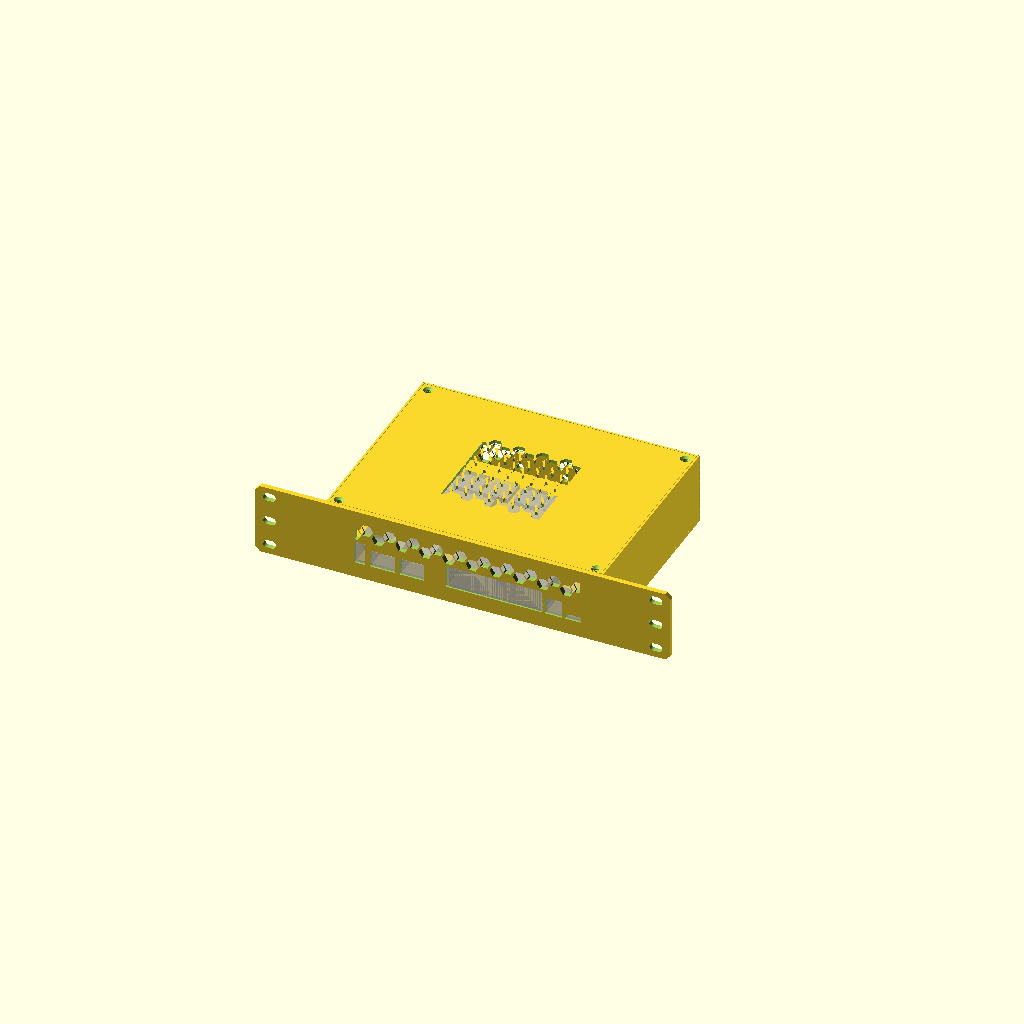
Cell 1 — every parameter at its default value.
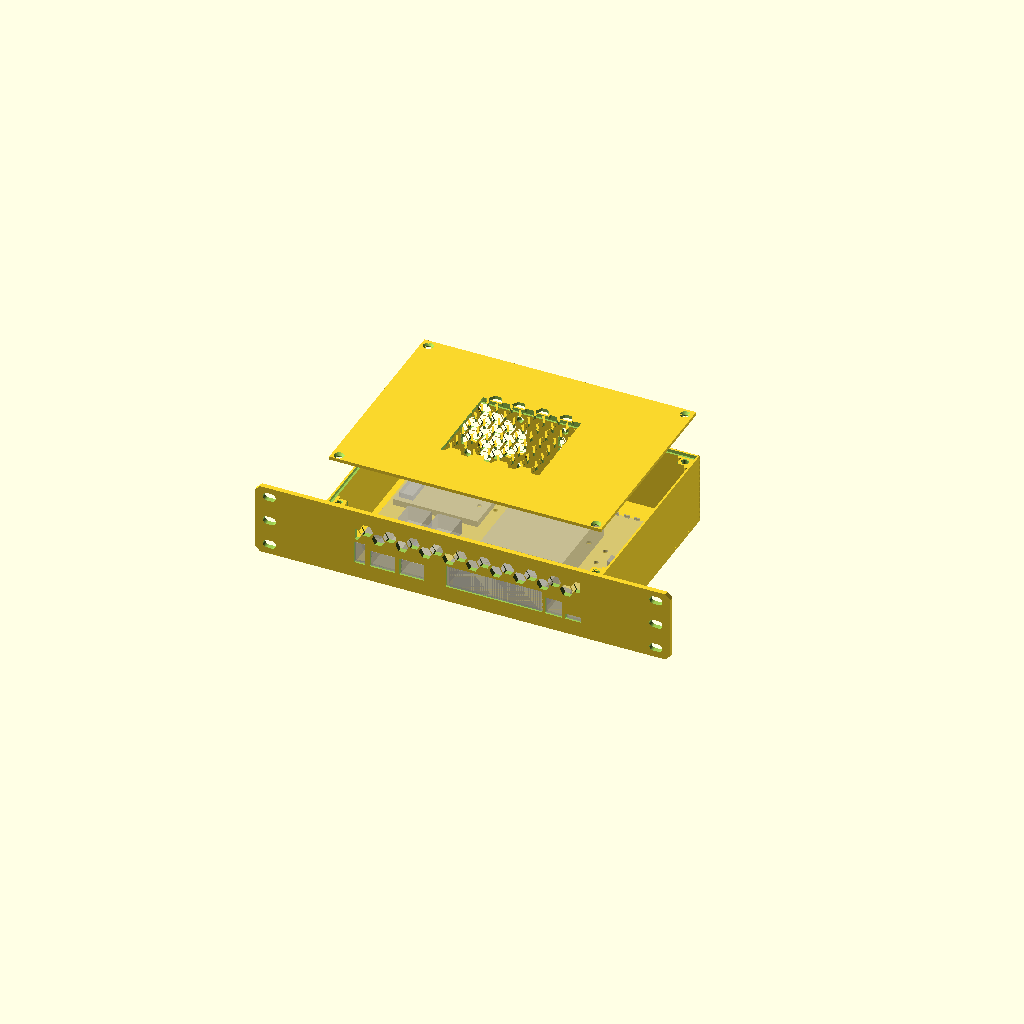
Cell 2 — explode set to 1, the other parameters unchanged.
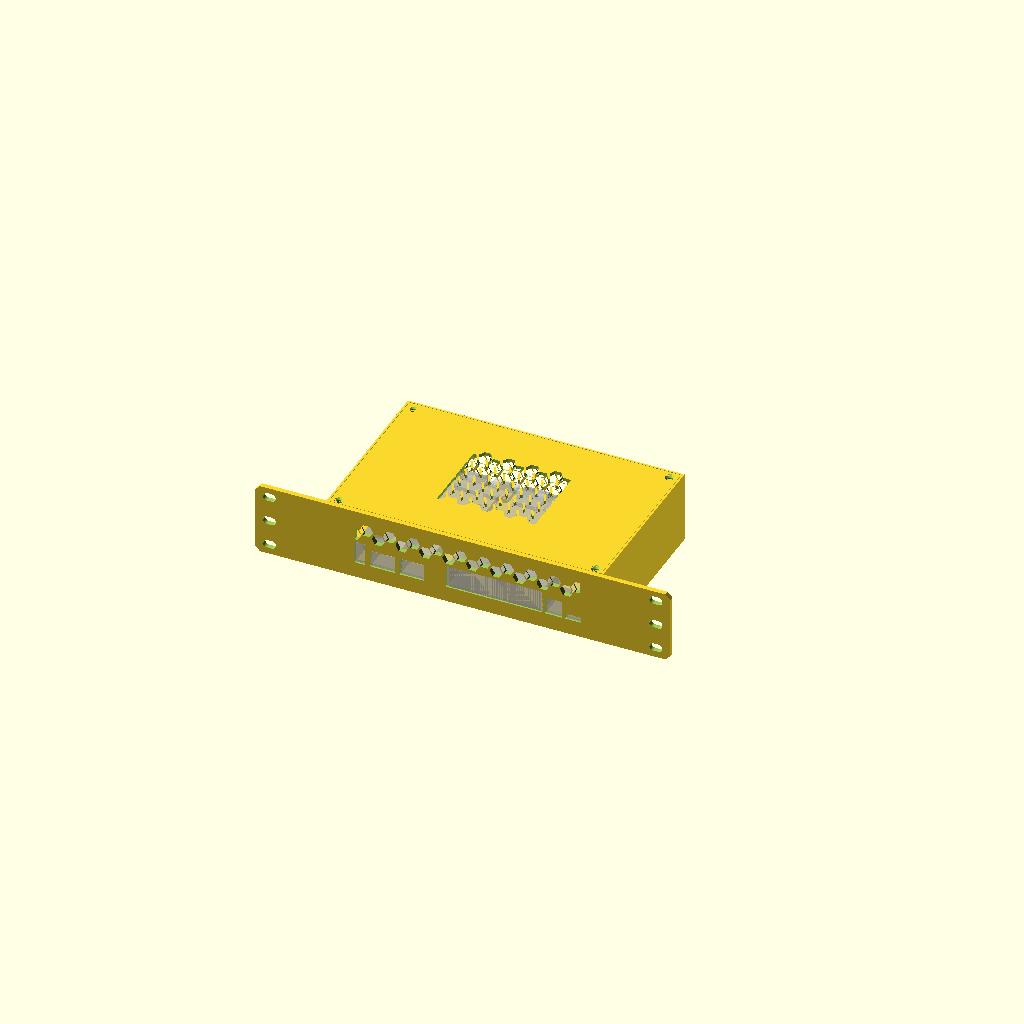
Cell 3: enable_exhaust = false (everything else at default).
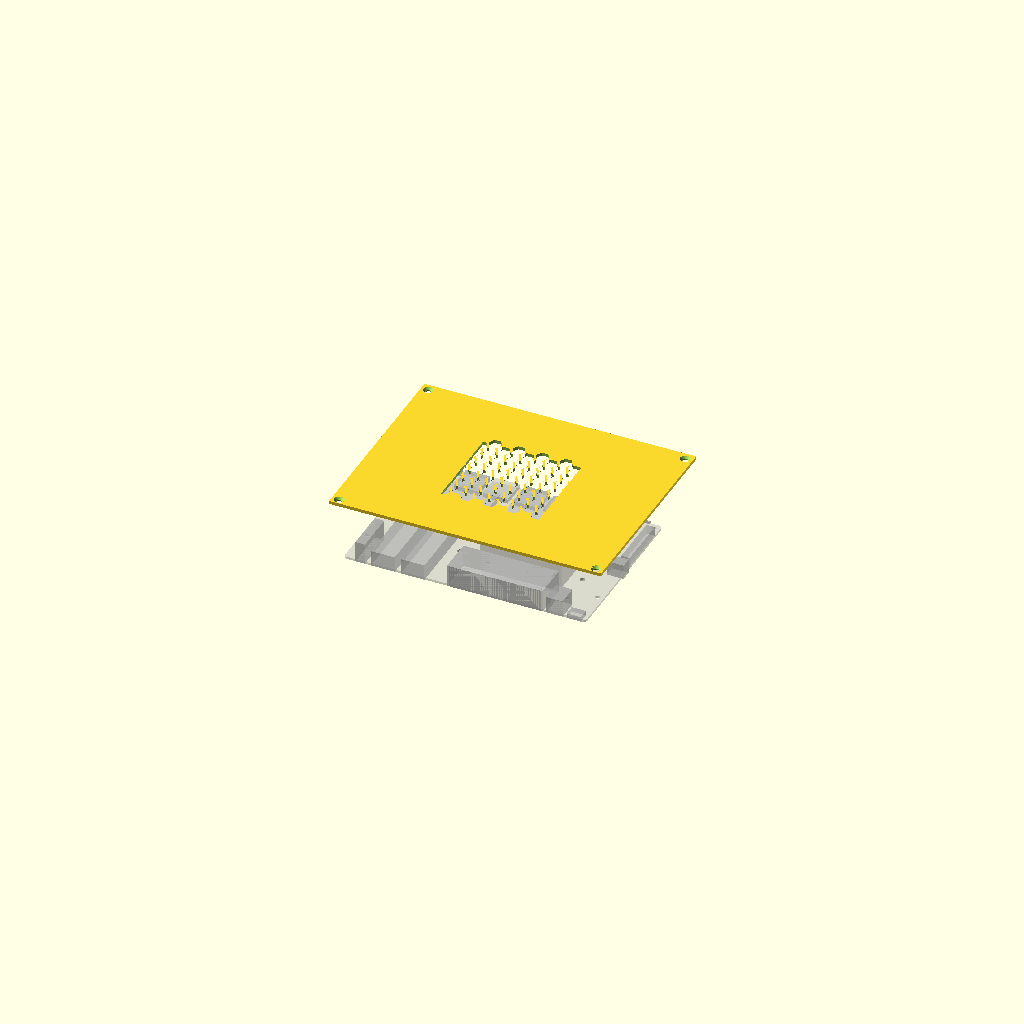
Cell 4: show_tray = false (everything else at default).
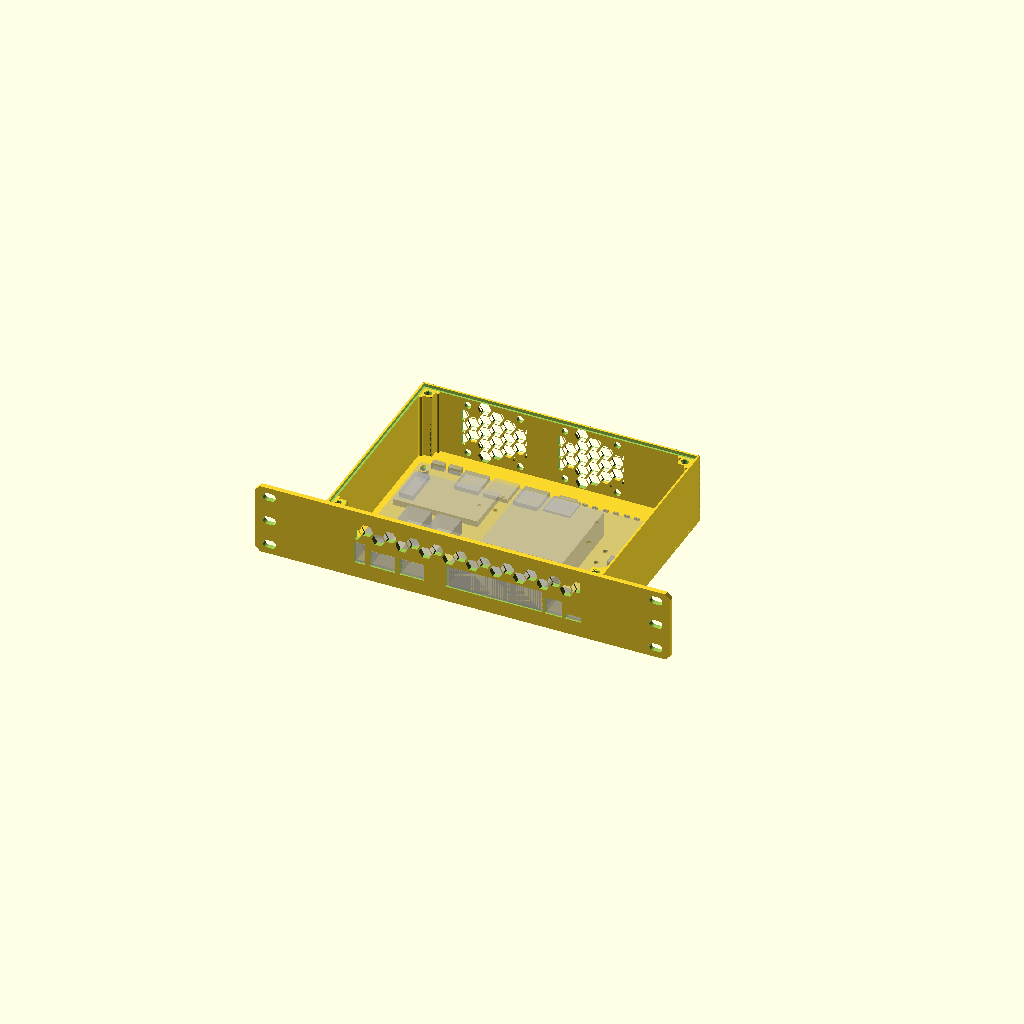
Cell 5: show_lid = false (everything else at default).
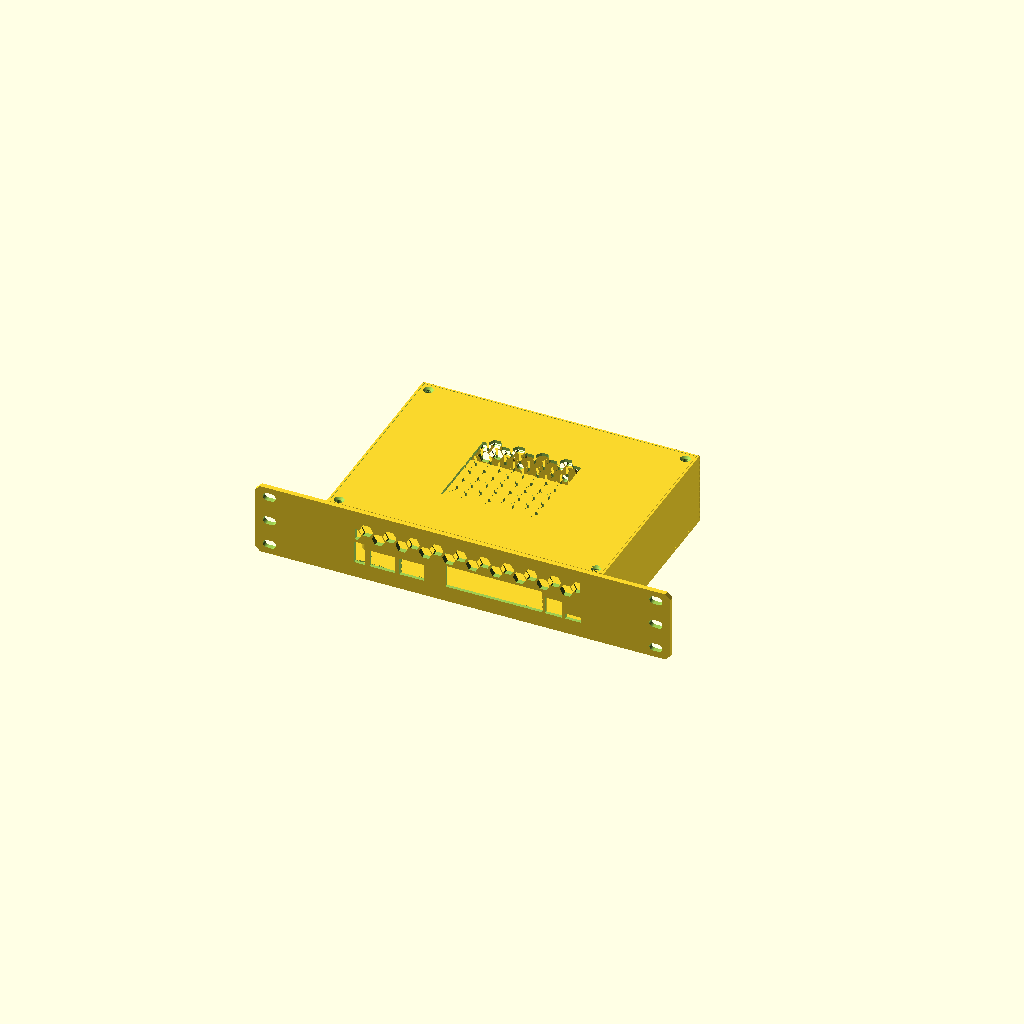
Cell 6: the same model with show_board = false.
One fixed orthographic camera (rotation 55°, 0°, 25°; colour scheme Cornfield) for every cell.
Source of the model, projects/bpir4-1u-chassis/assembly.scad:
// SPDX-License-Identifier: CC-BY-NC-SA-4.0
// bpir4-1u-chassis — multipart assembly with exploded view + fit reference.
// Render: make render P=bpir4-1u-chassis

/* [Cooling] */
// Declared here + in each entry file; params.scad consumes only.
enable_exhaust = true; // toggle rear exhaust for review
fan_size  = 40;
fan_count = 2;
fan_thickness = 20;    // installed fan depth, mm; <0 -> fans-lib default. NF-A4x20 [A]

/* [Rack Ears] */
ear_hole_type = "slot"; // "slot" | "10-32" | "m6" | "round"

/* [Install Motion] */
// mm the board is retracted from its seated pose along +Y, for inspecting the
// installation motion rather than just the seated fit (#84). 0 = seated;
// board_install_travel() (params.scad) is the far end of the motion. This is
// consumed directly by assembly() below -- a view aid, not a printed
// dimension, so it needs no threading into tray()/lid().
install_offset = 0;

include <params.scad>;
use <parts/tray.scad>;
use <parts/lid.scad>;
use <sbc/sbc.scad>;

/* [Exploded View] */
explode = 0; // [0:0.01:1]

/* [Show] */
show_tray  = true;
show_lid   = true;
show_board = true; // sbc_placeholder fit reference (not a printed part)
show_rack  = false; // 3U rackpost reference

module assembly() {
    if (show_tray) tray(enable_exhaust = enable_exhaust, fan_size = fan_size, fan_count = fan_count, ear_hole_type = ear_hole_type, fan_thickness = fan_thickness);
    if (show_board)
        translate([board_x(), board_y() + install_offset, board_z()])
            % sbc_placeholder(BOARD);
    if (show_lid)
        translate([0, 0, (ext_h() - lid_th) + 30 * explode])
            lid(enable_exhaust = enable_exhaust, fan_size = fan_size, fan_count = fan_count, fan_thickness = fan_thickness);
    if (show_rack)
        // Rack context: chassis (1U device) centered in a 3U window (1U pad
        // above+below) — see rack10_rackpost_context() (#7 generalize-to-core).
        % rack10_rackpost_context(STD, 1, 1, rack_depth_eff());
}

assembly();
Parameter table extracted from the source (name, type, default, range or options):
enable_exhaust: bool, default true
fan_size: number, default 40
fan_count: number, default 2
fan_thickness: number, default 20
ear_hole_type: string, default "slot"
install_offset: number, default 0
explode: number, default 0, range 0 to 1, step 0.01
show_tray: bool, default true
show_lid: bool, default true
show_board: bool, default true
show_rack: bool, default false
